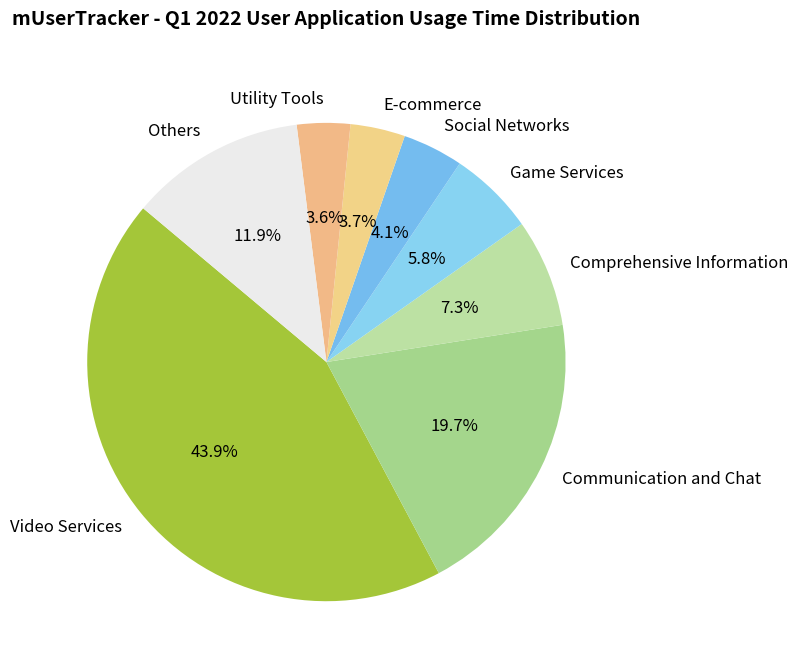

The script that saved this image:
import matplotlib.pyplot as plt

# Application categories
labels = [
    "Video Services", "Communication and Chat", "Comprehensive Information", 
    "Game Services", "Social Networks", "E-commerce", 
    "Utility Tools", "Others"
]
# Proportion of usage time for each application (%)
sizes = [43.9, 19.7, 7.3, 5.8, 4.1, 3.7, 3.6, 11.9]
# Colors for each part of the pie chart
colors = [
    "#A4C639", "#A4D68C", "#BCE1A3", 
    "#87D3F2", "#74BCEF", "#F2D387", 
    "#F2B987", "#ECECEC"
]

# Create a canvas and a sub - plot
fig, ax = plt.subplots(figsize=(8, 8))

# Draw a pie chart
wedges, texts, autotexts = ax.pie(
    sizes, labels=labels, autopct='%1.1f%%', 
    startangle=140, colors=colors, 
    textprops={'color': 'black'}
)

# Beautify the annotation text (adjust size, color, etc.)
for text in texts + autotexts:
    text.set_fontsize(12)

# Simulate a green outer border
for spine in ax.spines.values():
    spine.set_color('#A4C639')
    spine.set_linewidth(2)

# Set the title
ax.set_title("mUserTracker - Q1 2022 User Application Usage Time Distribution", fontsize=14, fontweight="bold", y=1.05)

plt.tight_layout()  # Automatically adjust the layout
plt.show()
